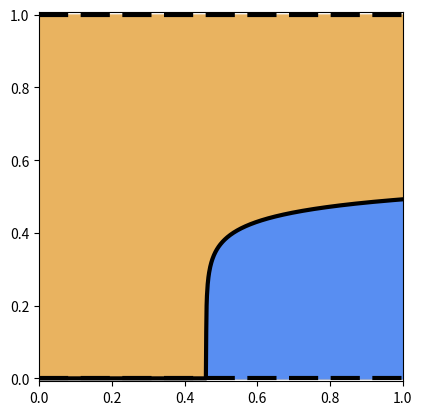

This chart was generated by the following Python code:
import numpy as np
import matplotlib.pyplot as plt

# plot what?
conformism = False # anticonformism is false

# parameters
u = 0.01 # fraction of matings in the training period
q1 = 2 # quality of male morph 1
q2 = 2.3 # quality of male morph 2
a = 0.18 # factor of assymetry
if conformism: b = 20 # extent of conformism
else: b = -20

c_arr = np.linspace(0,1,1000) # range of gamma values
Y = [] # values of the internal fixed point for different gamma values
Z = [] # to plot the values of the first fixed point

for c in c_arr:
    k = -1 + (q1+q2)/(q2 + ((q2-q1)*(u/(1-u) + 1-c)/(a*c)))
    y = min(0.5 - (np.log(k)/b), 1)
    if y<1: z = 1
    else: z = 0

    Z.append(z)
    Y.append(y) 

Z = np.array(Z)
c_arr_afterbif = c_arr[np.nonzero(Z)]

Y = np.array(Y)
if conformism: Y[np.isnan(Y)]=1
else: Y[np.isnan(Y)]=0

ax = plt.gca()
ax.set_aspect(1) # set aspect ratio

if conformism:
    plt.plot(c_arr, Y, color='k',linewidth=3, linestyle='--', dashes=(7,3))
    plt.plot(c_arr, [0]*len(c_arr), 'k-', linewidth=3)
    plt.plot(c_arr_afterbif, Z[np.nonzero(Z)], 'k-',linewidth=3)
else:
    plt.plot(c_arr, Y, 'k-',linewidth=3)
    plt.plot(c_arr, [1]*len(c_arr),color='k',linewidth=3, linestyle='--', dashes=(7,3))
    plt.plot(c_arr, [0]*len(c_arr),color='k',linewidth=3, linestyle='--', dashes=(7,3))

plt.xlim([0,1])
plt.ylim([-0.008,1.008])
if conformism: plt.fill_between(c_arr,Y,np.max(Y), color='#E9B360')
else: plt.fill_between(c_arr, [1]*len(c_arr), color='#E9B360')
plt.fill_between(c_arr,Y,[0]*len(c_arr), color='#588EF2')

if conformism: filename="conformism.pdf"
else: filename="anticonformism.pdf"
plt.savefig(filename, format='pdf')
#plt.show()
